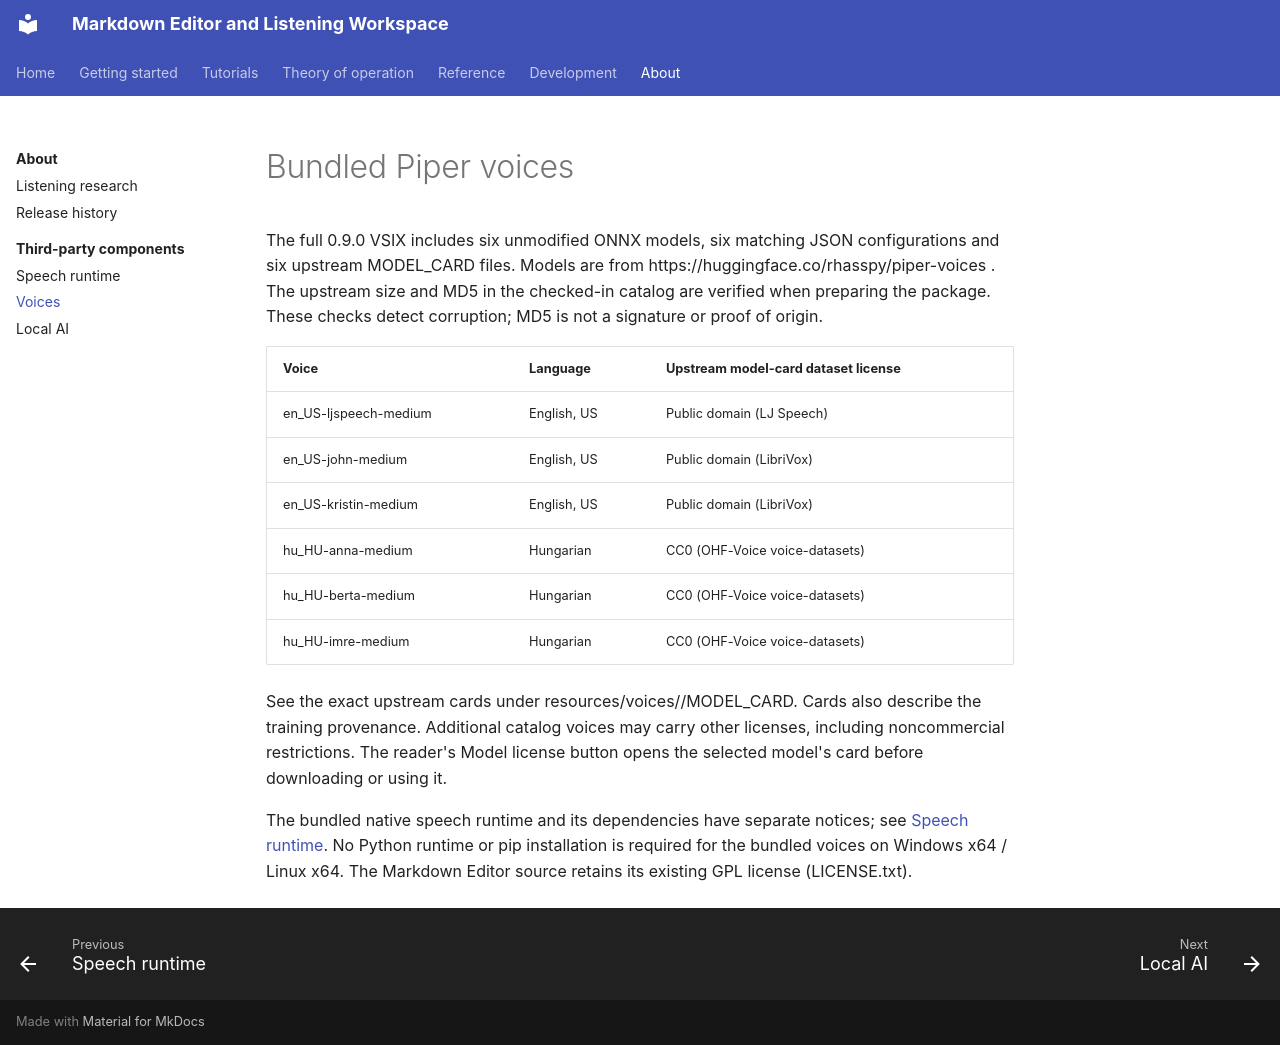

repository: xsession/vscode-markdown-wysiwyg · page: about/third_party/voices/index.html · generator: mkdocs

# Bundled Piper voices

The full 0.9.0 VSIX includes six unmodified ONNX models, six matching JSON
configurations and six upstream MODEL_CARD files. Models are from
https://huggingface.co/rhasspy/piper-voices . The upstream size and MD5 in the
checked-in catalog are verified when preparing the package. These checks detect
corruption; MD5 is not a signature or proof of origin.

| Voice | Language | Upstream model-card dataset license |
| --- | --- | --- |
| en_US-ljspeech-medium | English, US | Public domain (LJ Speech) |
| en_US-john-medium | English, US | Public domain (LibriVox) |
| en_US-kristin-medium | English, US | Public domain (LibriVox) |
| hu_HU-anna-medium | Hungarian | CC0 (OHF-Voice voice-datasets) |
| hu_HU-berta-medium | Hungarian | CC0 (OHF-Voice voice-datasets) |
| hu_HU-imre-medium | Hungarian | CC0 (OHF-Voice voice-datasets) |

See the exact upstream cards under resources/voices/<voice>/MODEL_CARD. Cards
also describe the training provenance. Additional catalog voices may carry
other licenses, including noncommercial restrictions. The reader's Model license
button opens the selected model's card before downloading or using it.

The bundled native speech runtime and its dependencies have separate notices;
see [Speech runtime](speech_runtime.md). No Python runtime or pip installation is required
for the bundled voices on Windows x64 / Linux x64. The Markdown Editor source
retains its existing GPL license (LICENSE.txt).
